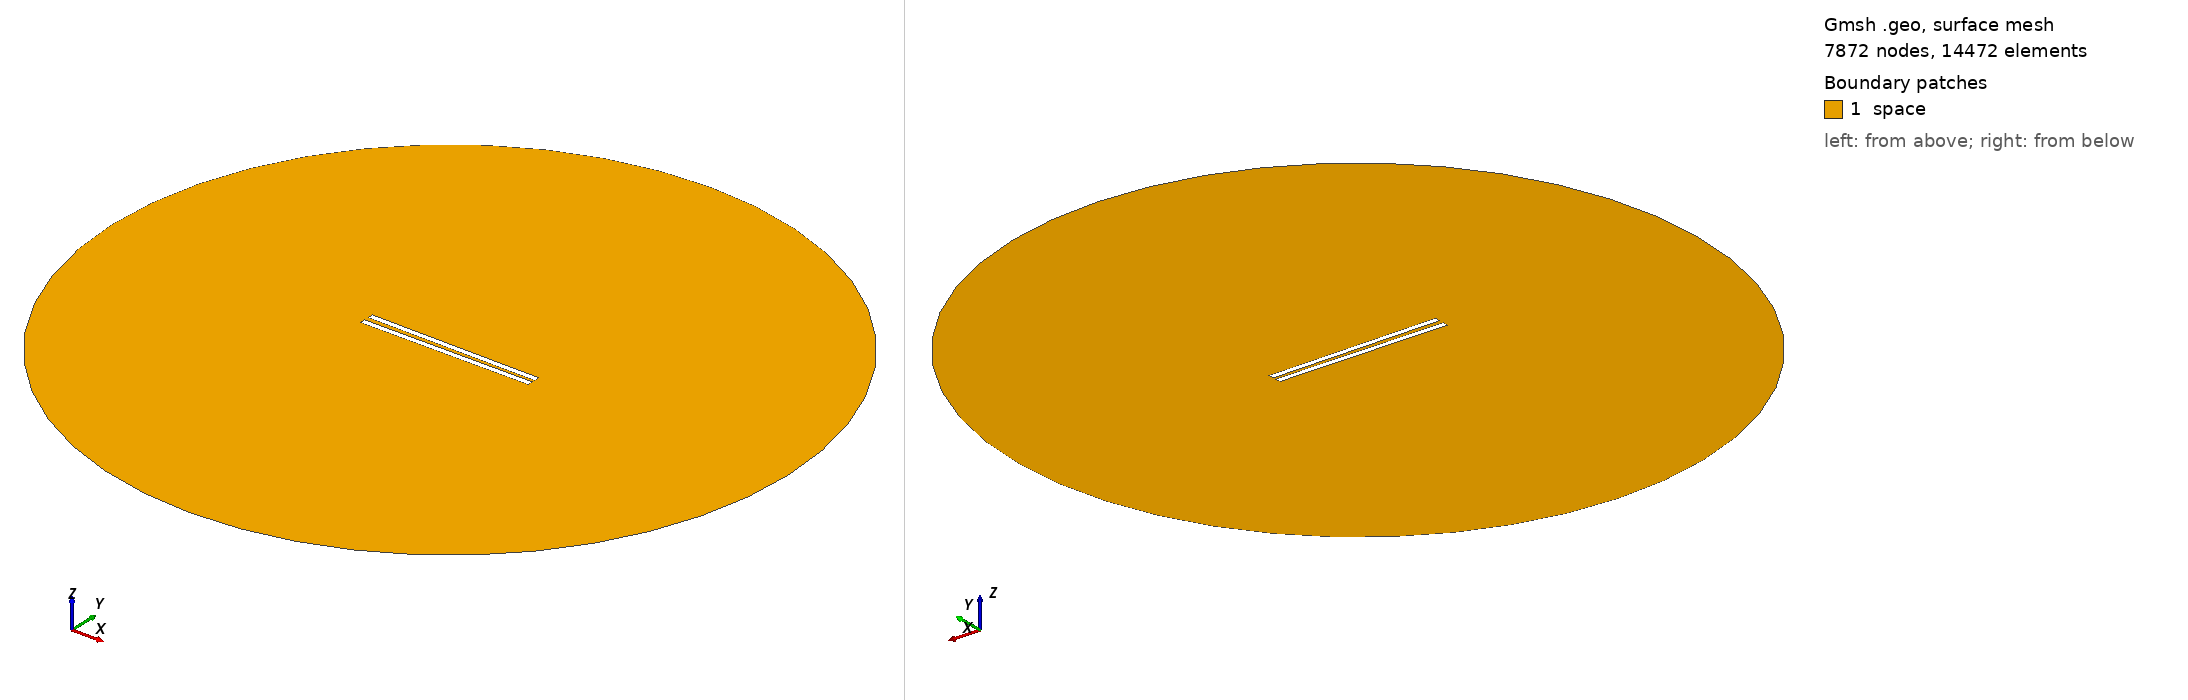

Gmsh geometry script, surface-meshed: 7872 nodes, 14472 surface elements. Boundary patches (legend numbers): 1 space. Left view from above one corner, right view from below the opposite corner. Legend entries are the model's physical surfaces. The drawing asked Gmsh for element sizes between 1% and 20% of the model's largest extent; the script's own settings can give other sizes.

=== 468.geo (drawn) ===
// Set the geometry kernel
SetFactory("OpenCASCADE");

//---------------------------------------
// Rectangles
//---------------------------------------

// Rectangle 1 (top)
Point(1) = {-49.67777777777778, 1.0833333333333333, 0, 1.0};
Point(2) = {49.67777777777778, 1.0833333333333333, 0, 1.0};
Point(3) = {49.67777777777778, 4.438888888888888, 0, 1.0};
Point(4) = {-49.67777777777778, 4.438888888888888, 0, 1.0};

Line(1) = {1, 2};
Line(2) = {2, 3};
Line(3) = {3, 4};
Line(4) = {4, 1};

Line Loop(1) = {1, 2, 3, 4};
Plane Surface(1) = {1};

Rotate { {0, 0, 1}, {0,  1.0833333333333333,  0}, -0.01 } {
  Surface{1};
}

// Rectangle 2 (bottom)
Point(5) = {-49.67777777777778, -1.0833333333333333, 0, 1.0};
Point(6) = {49.67777777777778, -1.0833333333333333, 0, 1.0};
Point(7) = {49.67777777777778, -4.438888888888888, 0, 1.0};
Point(8) = {-49.67777777777778, -4.438888888888888, 0, 1.0};

Line(5) = {5, 6};
Line(6) = {6, 7};
Line(7) = {7, 8};
Line(8) = {8, 5};

Line Loop(2) = {5, 6, 7, 8};
Plane Surface(2) = {2}; 


//---------------------------------------
// Circle
//---------------------------------------

// Define points
Point(9) = {0, 0, 0};        // Center
Point(10) = {200, 0, 0};     // Start point
Point(11) = {0, 200, 0};     // 90 degrees
Point(12) = {-200, 0, 0};    // 180 degrees
Point(13) = {0, -200, 0};    // 270 degrees

// Define circle arcs (each needs start, center, end)
Circle(9) = {10, 9, 11};
Circle(10) = {11, 9, 12};
Circle(11) = {12, 9, 13};
Circle(12) = {13, 9, 10};

// Define curve loop and surface if needed
Curve Loop(3) = {9, 10, 11, 12};
Surface(3) = {3};

//---------------------------------------
// Define Physical Groups
//---------------------------------------                

//--- Physical Curves
// Physical groups for boundaries
Physical Line("force_segment", 10) = {1};
Physical Line("upper_plate", 11) = {2, 3, 4};
Physical Line("lower_plate", 12) = {5, 6, 7, 8};
Physical Line("boundary", 20) = {9, 10, 11, 12};

// Subtract Rectangles from Circle
BooleanDifference{ Surface{3}; Delete; }{ Surface{1}; Surface{2}; Delete; }
//--- Physical Surfaces
Physical Surface("space", 30) = {3};


//---------------------------------------
// Fine mesh near the plates
//--------------------------------------- 

// Define a distance field for mesh refinement
Field[1] = Distance;
Field[1].CurvesList = {1, 2, 3, 4, 5, 6, 7, 8};  // Rectangle curves
Field[1].NumPointsPerCurve = 200;

c = 0.3;
// Define threshold field to control mesh size based on distance to attractor
Field[2] = Threshold;
Field[2].IField = 1;
Field[2].LcMin = c; // Minimum element size near the attractor
Field[2].LcMax = 100*c;  // Maximum element size away from the attractor
Field[2].DistMin = 0.01;
Field[2].DistMax = 40;

Background Field = 2;

//---------------------------------------
// 6. Generate the Mesh
//---------------------------------------
Mesh 2;  // 2D mesh generation
